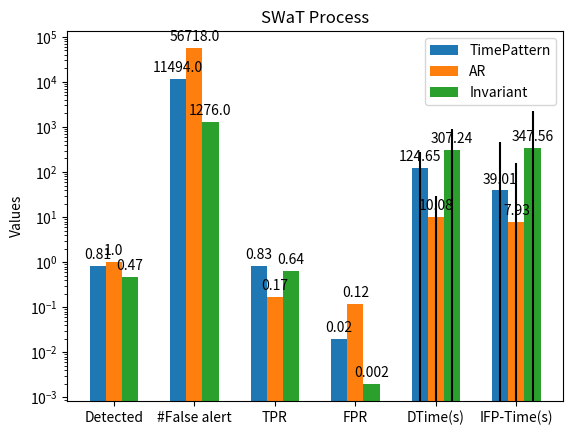
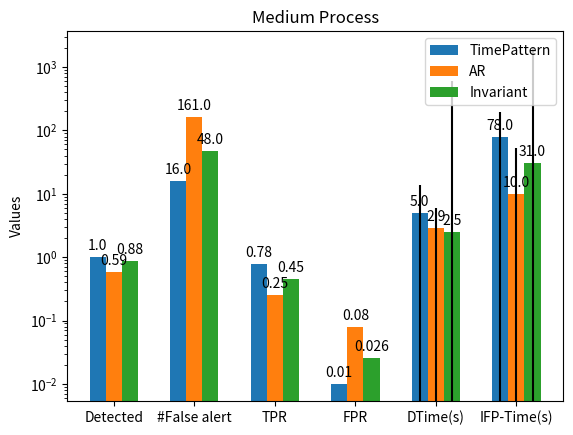

Recreate these plots in Python, in order.
import matplotlib
import matplotlib.pyplot as plt
import numpy as np

labels = ["Detected", "#False alert", "TPR", "FPR", "DTime(s)", "IFP-Time(s)"]
x = np.arange(len(labels))
width = 0.20

# HDBSCAN for every transition 
#timepattern = [round(17/17, 2), 16, 0.77, 0.008, 5, 76]
#Using only Local Outlier Factor in detection
#Medium process
medium_tp = [round(17/17, 2), 16, 0.78, 0.01, 5, 78]
medium_tp_error = [0, 0, 0, 0, 8.59, 114.34]
medium_ar = [round(10/17, 2), 161, 0.25, 0.08, 2.9, 10]
medium_ar_error = [0, 0, 0, 0, 3.11, 43.59]
medium_inv = [round(15/17, 2), 48, 0.45, 0.026, 2.5, 31]
medium_inv_error = [0, 0, 0, 0, 2.39, 142.5]

#SWAT Process
swat_tp = [round(29/36, 2), 11494, 0.83, 0.02, 124.65, 39.01]
swat_tp_error = [0, 0, 0, 0, 155.5, 422.55]
swat_ar = [round(36/36, 2), 56718, 0.17, 0.12, 10.08, 7.93]
swat_ar_error = [0, 0, 0, 0, 19.27, 152.39]
swat_inv = [round(17/36, 2), 1276, 0.64, 0.002, 307.24, 347.56]
swat_inv_error = [0, 0, 0, 0, 594.54, 1967.33]

def autolabel(rects, ax):
    for rect in rects:
        height = rect.get_height()
        ax.annotate("{}".format(height),
                  xy=(rect.get_x() + rect.get_width()/2, height),
                  xytext=(0,3),
                  textcoords="offset points",
                  ha="center", va="bottom")

def plot_ids_comparison(title, ids1, label1, error1, ids2, label2, error2,
                        ids3, label3, error3, graph_labels):

    x = np.arange(len(graph_labels))
    width = 0.20

    fig, ax = plt.subplots()
    
    rects1 = ax.bar(x - width, ids1, width, label=label1, yerr=error1)
    rects2 = ax.bar(x, ids2, width, label=label2, yerr=error2)
    rects3 = ax.bar(x + width, ids3, width, label=label3, yerr=error3)

    ax.set_title(title)
    
    ax.set_ylabel("Values")
    ax.set_xticks(x)
    ax.set_xticklabels(graph_labels)
    ax.legend()

    plt.yscale("log")
    autolabel(rects1, ax)
    autolabel(rects2, ax)
    autolabel(rects3, ax)
    plt.show()

plot_ids_comparison("SWaT Process",swat_tp, "TimePattern", swat_tp_error, swat_ar,
                    "AR", swat_ar_error, swat_inv, "Invariant",
                    swat_inv_error, labels)

plot_ids_comparison("Medium Process", medium_tp, "TimePattern", medium_tp_error, medium_ar,
                    "AR", medium_ar_error, medium_inv, "Invariant",
                    swat_inv_error, labels)
